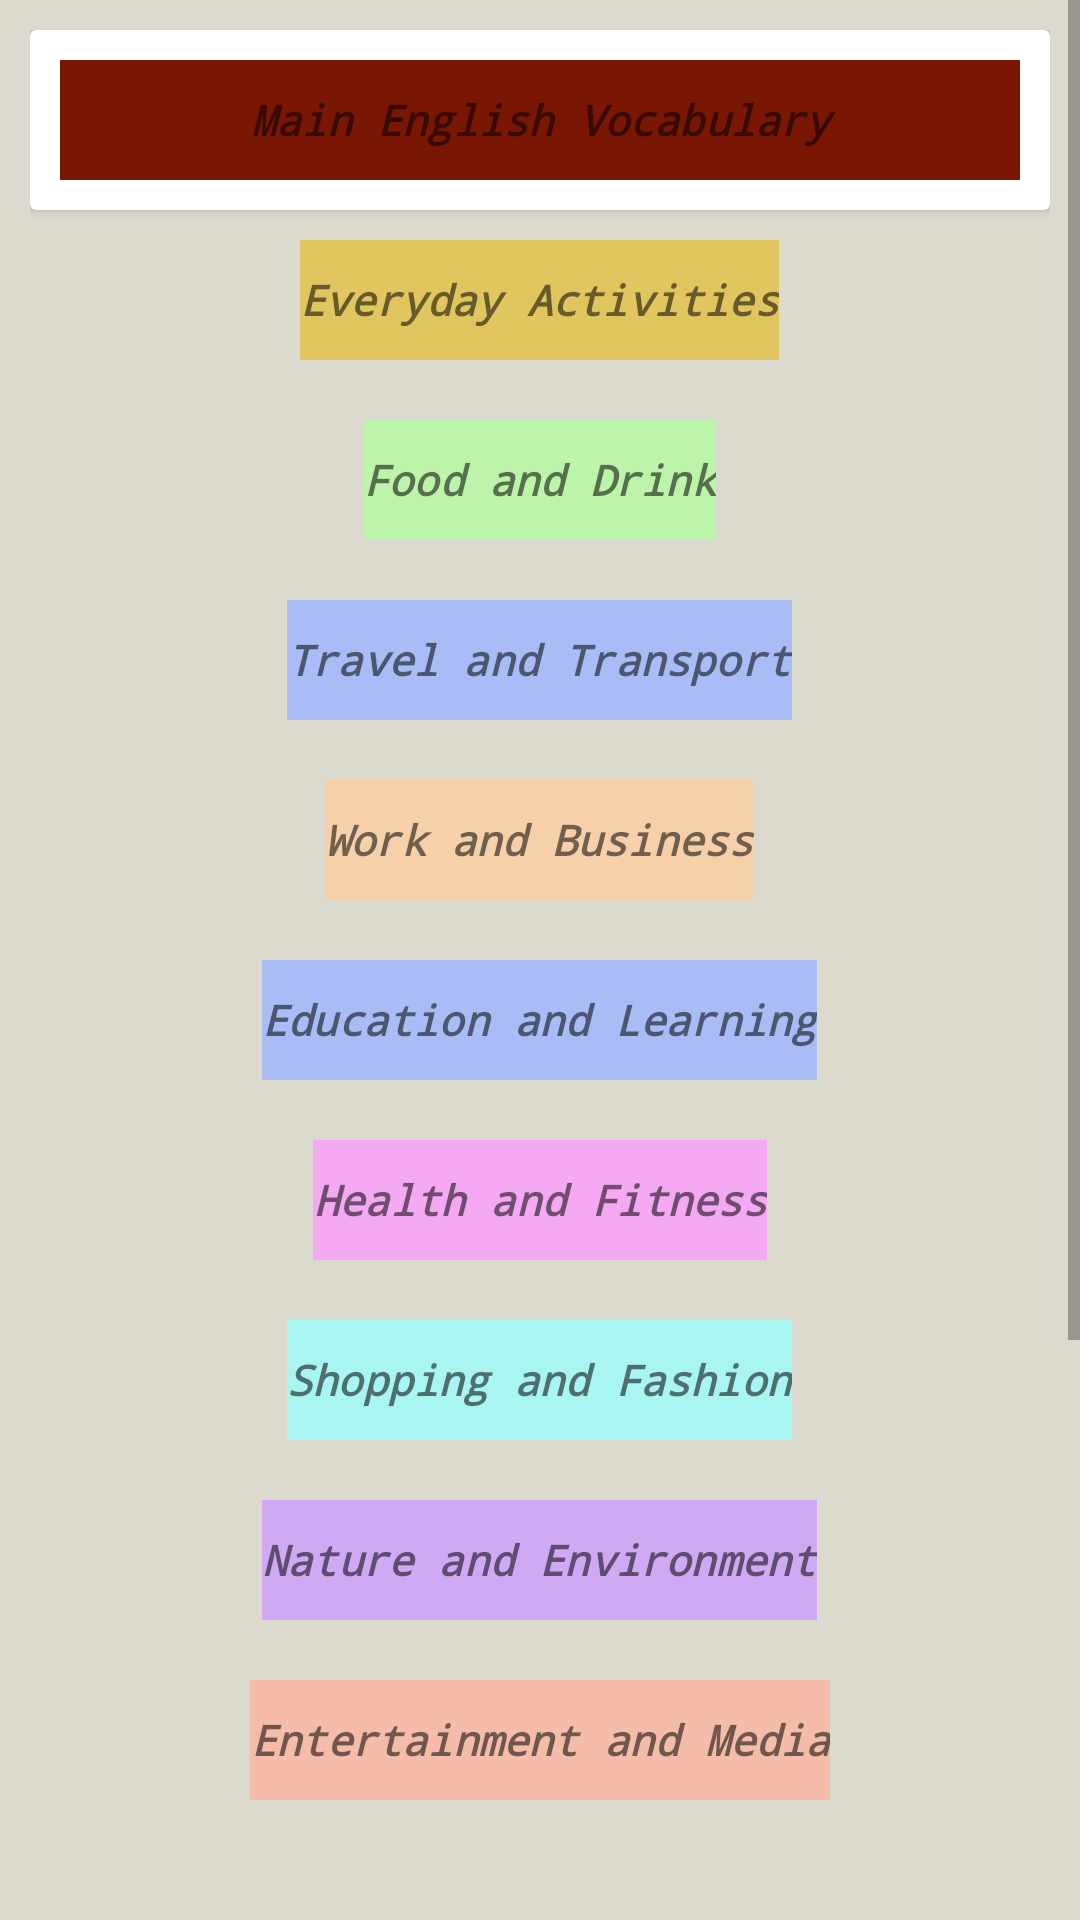

Write the Android layout XML for this screen, with the resource values it uses.
<!-- AndroidManifest.xml: application theme Theme.MASA_English_School -->
<!-- res/layout/fragment_vocabulary_fragment.xml -->
<?xml version="1.0" encoding="utf-8"?>
<FrameLayout xmlns:android="http://schemas.android.com/apk/res/android"
    xmlns:tools="http://schemas.android.com/tools"
    android:layout_width="match_parent"
    android:layout_height="match_parent"
    tools:context=".ui.fragments.fragments_navigation.VocabularyFragment">

    <ScrollView
        android:layout_width="match_parent"
        android:layout_height="match_parent"
        android:background="@color/cus6"
        android:paddingBottom="40dp"
        android:layout_gravity="center_horizontal"
        >

        <LinearLayout
            android:layout_width="match_parent"
            android:layout_height="wrap_content"
            android:padding="10dp"

            android:gravity="center"
            android:paddingBottom="30dp"
            android:orientation="vertical">


            <androidx.cardview.widget.CardView
                android:layout_width="match_parent"
                android:layout_height="wrap_content">

                <TextView
                    android:layout_width="match_parent"
                    android:layout_height="40dp"
                    android:id="@+id/title_vocab"
                    android:textStyle="bold|italic"
                    android:fontFamily="monospace"
                    android:layout_margin="10dp"
                    android:layout_marginTop="10dp"
                    android:gravity="center"
                    android:background="@color/cus5"
                    android:text="Main English Vocabulary" />

            </androidx.cardview.widget.CardView>


            <TextView
                android:layout_width="wrap_content"
                android:layout_height="40dp"
                android:id="@+id/category_1_Everyday_act"
                android:textStyle="bold|italic"
                android:fontFamily="monospace"
                android:layout_margin="10dp"
                android:layout_marginTop="10dp"
                android:gravity="center"
                android:background="#E1C55E"
                android:text="Everyday Activities" />

            <TextView
                android:id="@+id/category_2_fooddrink"
                android:layout_width="wrap_content"
                android:textStyle="bold|italic"
                android:fontFamily="monospace"
                android:layout_margin="10dp"
                android:gravity="center"
                android:layout_height="40dp"
                android:text="Food and Drink"
                android:background="#BCF5A9"/>


            <TextView
                android:id="@+id/category_3_traveltrans"
                android:layout_width="wrap_content"
                android:textStyle="bold|italic"
                android:fontFamily="monospace"
                android:gravity="center"
                android:layout_height="40dp"
                android:layout_margin="10dp"
                android:text="Travel and Transport"
                android:background="#A9BCF5"  />

            <TextView
                android:id="@+id/category_4_workbusiness"
                android:layout_width="wrap_content"
                android:textStyle="bold|italic"
                android:layout_margin="10dp"
                android:fontFamily="monospace"
                android:gravity="center"
                android:layout_height="40dp"
                android:text="Work and Business"
                android:background="#F5D0A9"  />

            <TextView
                android:id="@+id/category_5_educationlearning"
                android:layout_width="wrap_content"
                android:textStyle="bold|italic"
                android:layout_margin="10dp"
                android:fontFamily="monospace"
                android:gravity="center"
                android:layout_height="40dp"
                android:text="Education and Learning"
                android:background="#A9BCF5"  />

            <TextView
                android:id="@+id/category_6_healthfitness"
                android:layout_width="wrap_content"
                android:textStyle="bold|italic"
                android:layout_margin="10dp"
                android:fontFamily="monospace"
                android:gravity="center"
                android:layout_height="40dp"
                android:text="Health and Fitness"
                android:background="#F5A9F2"  />

            <TextView
                android:id="@+id/category_7_shoppingfashion"
                android:layout_width="wrap_content"
                android:textStyle="bold|italic"
                android:layout_margin="10dp"
                android:fontFamily="monospace"
                android:gravity="center"
                android:layout_height="40dp"
                android:text="Shopping and Fashion"
                android:background="#A9F5F2"  />

            <TextView
                android:id="@+id/category_8_natureenvironment"
                android:layout_width="wrap_content"
                android:textStyle="bold|italic"
                android:fontFamily="monospace"
                android:gravity="center"
                android:layout_margin="10dp"
                android:layout_height="40dp"
                android:text="Nature and Environment"
                android:background="#D0A9F5"/>

            <TextView
                android:id="@+id/category_9_entertainmentmedia"
                android:layout_width="wrap_content"
                android:textStyle="bold|italic"
                android:fontFamily="monospace"
                android:gravity="center"
                android:layout_margin="10dp"
                android:layout_height="40dp"
                android:text="Entertainment and Media"
                android:background="#F5BCA9"  />

            <TextView
                android:id="@+id/category_10_peoplerelationships"
                android:layout_width="wrap_content"
                android:textStyle="bold|italic"
                android:fontFamily="monospace"
                android:layout_margin="10dp"
                android:gravity="center"
                android:layout_height="40dp"
                android:text="People and Relationships"
                android:background="#F5A9A9" />

            <TextView
                android:id="@+id/category_11_placesbuildings"
                android:layout_width="wrap_content"
                android:textStyle="bold|italic"
                android:fontFamily="monospace"
                android:layout_margin="10dp"
                android:gravity="center"
                android:layout_height="40dp"
                android:text="Places and Buildings"
                android:background="#F5F6CE" />

            <TextView
                android:id="@+id/category_12_sportsgames"
                android:layout_width="wrap_content"
                android:textStyle="bold|italic"

                android:layout_margin="10dp"
                android:fontFamily="monospace"
                android:gravity="center"
                android:layout_height="40dp"
                android:text="Sports and Games"
                android:background="#A9BCF5" />

            <TextView
                android:id="@+id/category_13_technologygadgets"
                android:layout_width="wrap_content"
                android:textStyle="bold|italic"
                android:fontFamily="monospace"
                android:layout_margin="10dp"
                android:gravity="center"
                android:layout_height="40dp"
                android:text="Technology and Gadgets"
                android:background="#BCF5A9" />

        </LinearLayout>
    </ScrollView>

</FrameLayout>
<!-- resources referenced by this layout -->
<resources>
  <color name="cus5">#7A1604</color>
  <color name="cus6">#DCD9CE</color>
  <style name="Theme.MASA_English_School" parent="Theme.MaterialComponents.DayNight.DarkActionBar">
          Primary brand color.
          <item name="colorPrimary">@color/cus5</item>
          <item name="colorPrimaryVariant">@color/cus5</item>
          <item name="colorOnPrimary">@color/white</item>
          
          <item name="colorSecondary">@color/teal_200</item>
          <item name="colorSecondaryVariant">@color/teal_700</item>
          <item name="colorOnSecondary">@color/black</item>
          
          <item name="android:statusBarColor">@color/cus5</item>
          Customize your theme here.
      </style>
  <color name="white">#FFFFFFFF</color>
  <color name="teal_200">#FF03DAC5</color>
  <color name="teal_700">#FF018786</color>
  <color name="black">#FF000000</color>
</resources>
